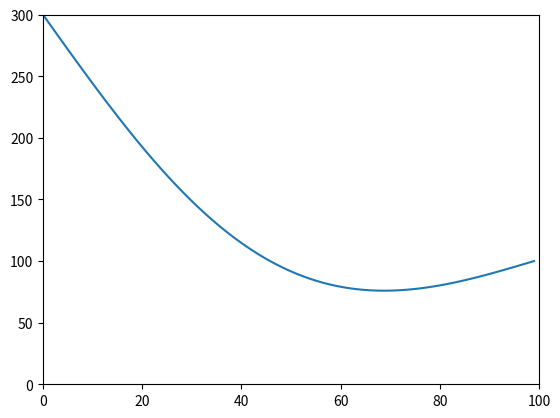

The script that saved this image:
import matplotlib.pyplot as plt
import numpy as np

# %% parameters
L = 0.1
lamda = 46
C = 460
rho = 7800
T0 = 20
T_l = 300
T_r = 100
delta_t = 60

# %%
N = 100
h = L / (N-1)

TT = np.zeros(N)

t_end = 60
tau = t_end / 100

for i in range(N):
    TT[i] = T0

t = 0

alpha = np.zeros(N)
beta = np.zeros(N)

while t < t_end:
    t += tau

    alpha[0] = 0
    beta[0] = T_l

    for i in range(1, N-1):
        Ai = lamda / h**2
        Bi = 2.0 * lamda / h**2 + rho * C / tau
        Ci = lamda / h**2
        Fi = -rho * C * TT[i] / tau

        alpha[i] = Ai / (Bi - Ci * alpha[i - 1])
        beta[i] = (Ci * beta[i - 1] - Fi) / (Bi - Ci * alpha[i - 1])

    TT[N-1] = T_r

    for i in range(N-2, -1, -1):
        TT[i] = alpha[i] * TT[i + 1] + beta[i]

# %%
plt.figure(dpi=300)
plt.plot(TT)
plt.xlim(0, 100)
plt.ylim(0, 300)
plt.show()



